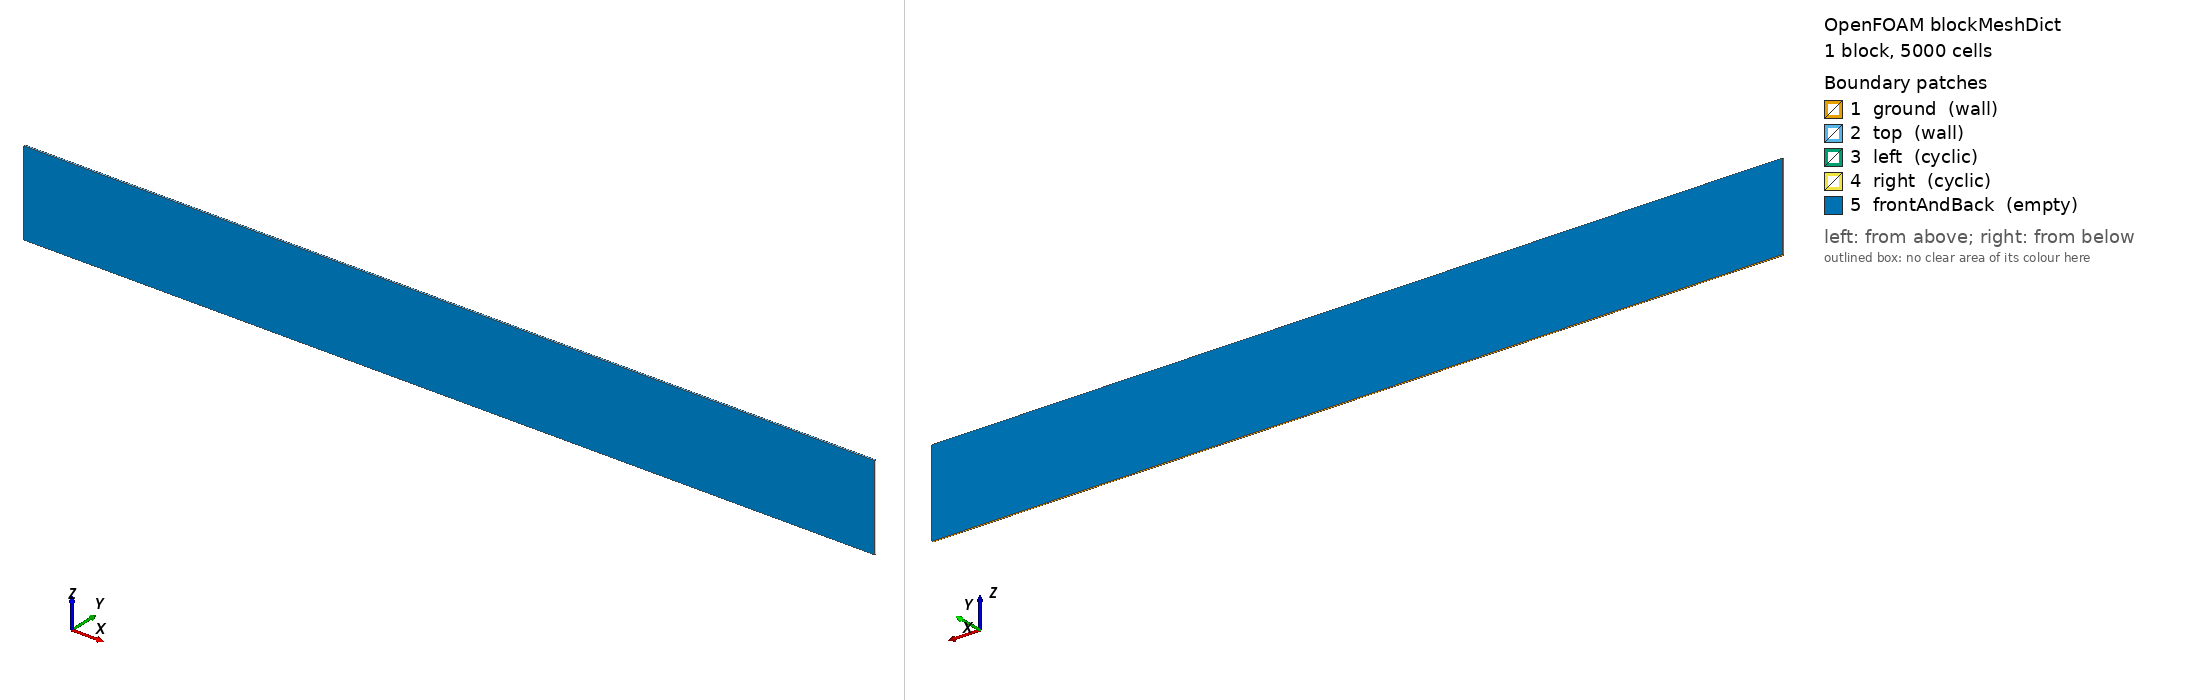

OpenFOAM case: the mesh blockMesh builds from blockMeshDict, 1 block(s), 5000 cells. Boundary patches (legend numbers): 1 ground (wall), 2 top (wall), 3 left (cyclic), 4 right (cyclic), 5 frontAndBack (empty). Left view from above one corner, right view from below the opposite corner. Boundary conditions: 0 field file(s) under 0/; 0 of 5 drawn patches have an entry in a shipped field file.

=== system/blockMeshDict ===
/*---------------------------------------------------------------------------*\
| =========                 |                                                 |
| \\      /  F ield         | OpenFOAM: The Open Source CFD Toolbox           |
|  \\    /   O peration     | Version:  1.4                                   |
|   \\  /    A nd           | Web:      http://www.openfoam.org               |
|    \\/     M anipulation  |                                                 |
\*---------------------------------------------------------------------------*/

FoamFile
{
    version         2.0;
    format          ascii;

    root            "";
    case            "";
    instance        "";
    local           "";

    class           dictionary;
    object          blockMeshDict;
}

// * * * * * * * * * * * * * * * * * * * * * * * * * * * * * * * * * * * * * //

convertToMeters 1;

vertices
(
    (  0 0.02  0)         // 0
    ( 10 0.02  0)         // 1
    ( 10 0.02  1)         // 2
    (  0 0.02  1)         // 3
    (  0   0  0)         // 4
    ( 10   0  0)         // 5
    ( 10   0  1)         // 6
    (  0   0  1)         // 7
);

blocks
(
    hex (0 1 2 3 4 5 6 7) (100 50 1) simpleGrading (1 1 1)
);

edges
(
);

boundary
(
    ground
    {
        type wall;
        faces
        (
            (1 5 4 0)
        );
    }
    top
    {
        type wall;
        faces
        (
            (3 7 6 2)
        );
    }
    left
    {
        type cyclic;
        neighbourPatch right;
        faces
        (
            (0 4 7 3)
        );
    }
    right
    {
        type cyclic;
        neighbourPatch left;
        faces
        (
            (1 5 6 2)
        );
    }
    frontAndBack
    {
        type empty;
        faces
        (
            (0 3 2 1)
            (4 5 6 7)
        );
    }
);

mergePatchPairs
(
);

// ************************************************************************* //


=== system/controlDict ===
/*---------------------------------------------------------------------------*\
| =========                 |                                                 |
| \\      /  F ield         | OpenFOAM: The Open Source CFD Toolbox           |
|  \\    /   O peration     | Version:  1.4                                   |
|   \\  /    A nd           | Web:      http://www.openfoam.org               |
|    \\/     M anipulation  |                                                 |
\*---------------------------------------------------------------------------*/

FoamFile
{
    version         2.0;
    format          ascii;

    root            "";
    case            "";
    instance        "";
    local           "";

    class           dictionary;
    object          controlDict;
}

// * * * * * * * * * * * * * * * * * * * * * * * * * * * * * * * * * * * * * //

application     turbulentExnerFoam;

startFrom       latestTime;

startTime       0;

stopAt          endTime;

endTime         100;

deltaT          0.005;

writeControl    runTime;

writeInterval   1;

purgeWrite      0;

writeFormat     binary;

writePrecision  6;

writeCompression uncompressed;

timeFormat      general;

timePrecision   6;

runTimeModifiable no;

adjustTimeStep no;
maxCo          0.5;

functions
{
    minMaxMagU
    {
        type        fieldMinMax;
        libs        ("libfieldFunctionObjects.so");
        write       yes;
        log         yes;
        location    yes;
        mode        magnitude;
        fields
        (
            u
        );
    }
}

libs
(
    "libExnerTheta.so"
    "libfiniteVolumeAtmosFOAMtools.so"
    "libcompressibleTurbulenceModels.so"
    "libatmosphericModels.so"
);



// ************************************************************************* //
